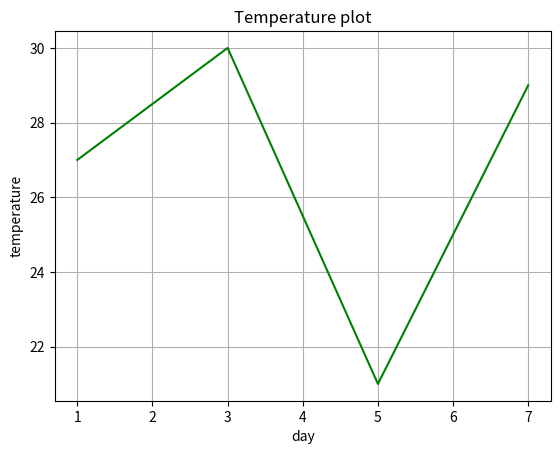

Source code (Python):
import numpy as np
import matplotlib.pyplot as plt

x = [1, 3, 5, 7]
y = np.array ([27, 30, 21, 29])

plt.plot(x, y, color = 'green')
plt.title('Temperature plot')
plt.xlabel('day')
plt.ylabel('temperature')
plt.grid(True)
plt.show()
